Image classification data set "perovskite_tandem" (jyotibrahmanandy/solar-cell-quality-control on GitHub). Class labels (5): defect halide segregation, defect layer delamination, defect phase degradation, defect pinhole, functional.

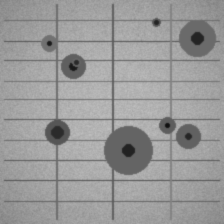
Label: defect pinhole

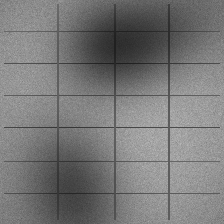
Label: defect halide segregation

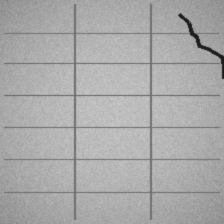
Label: defect layer delamination

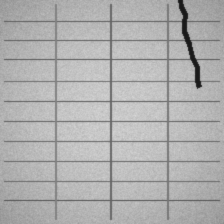
Label: defect layer delamination

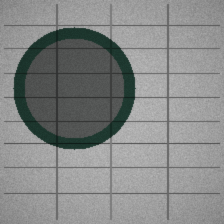
Label: defect phase degradation

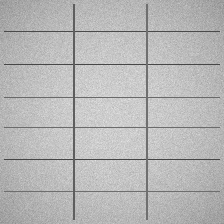
Label: functional
